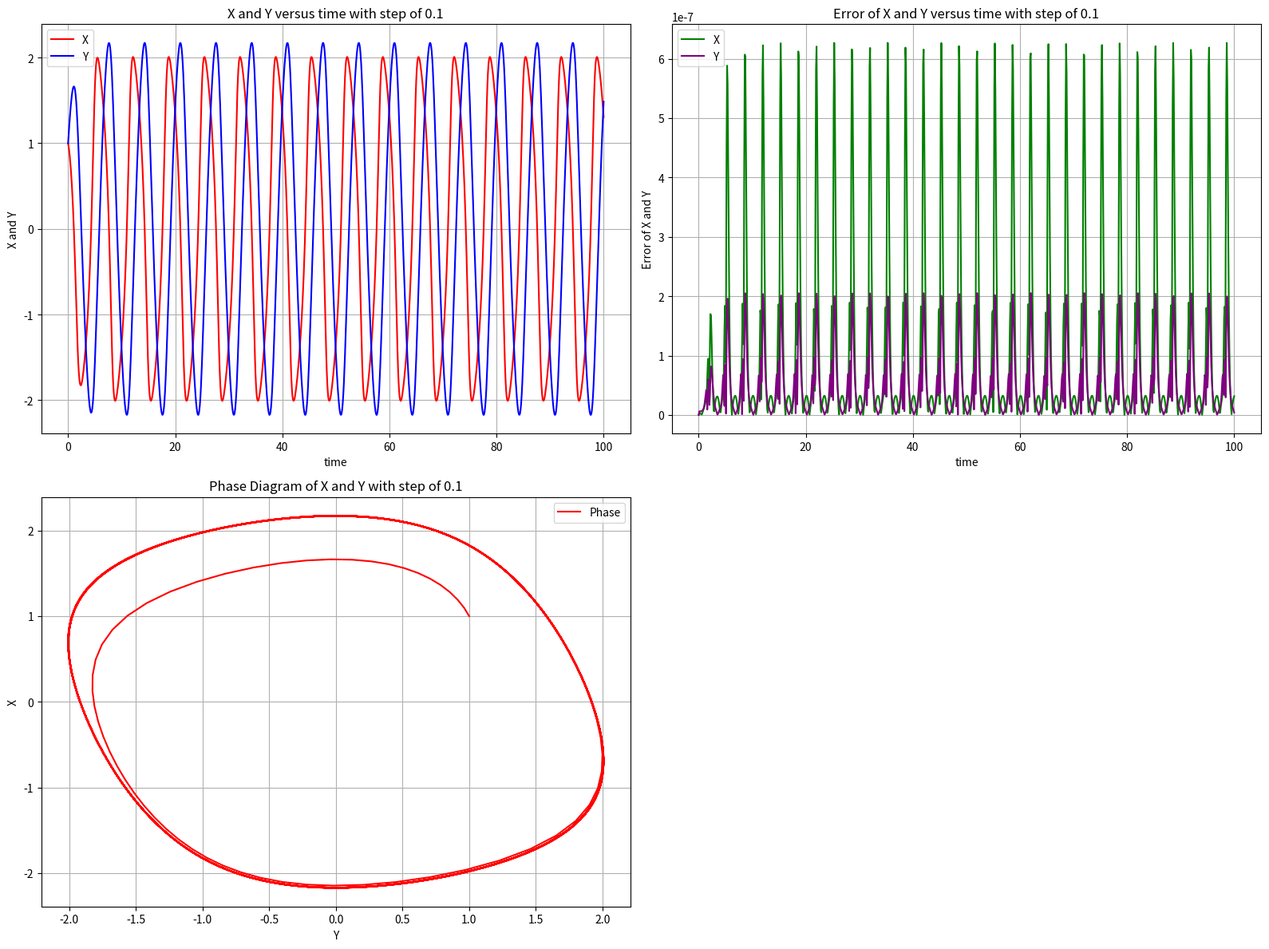
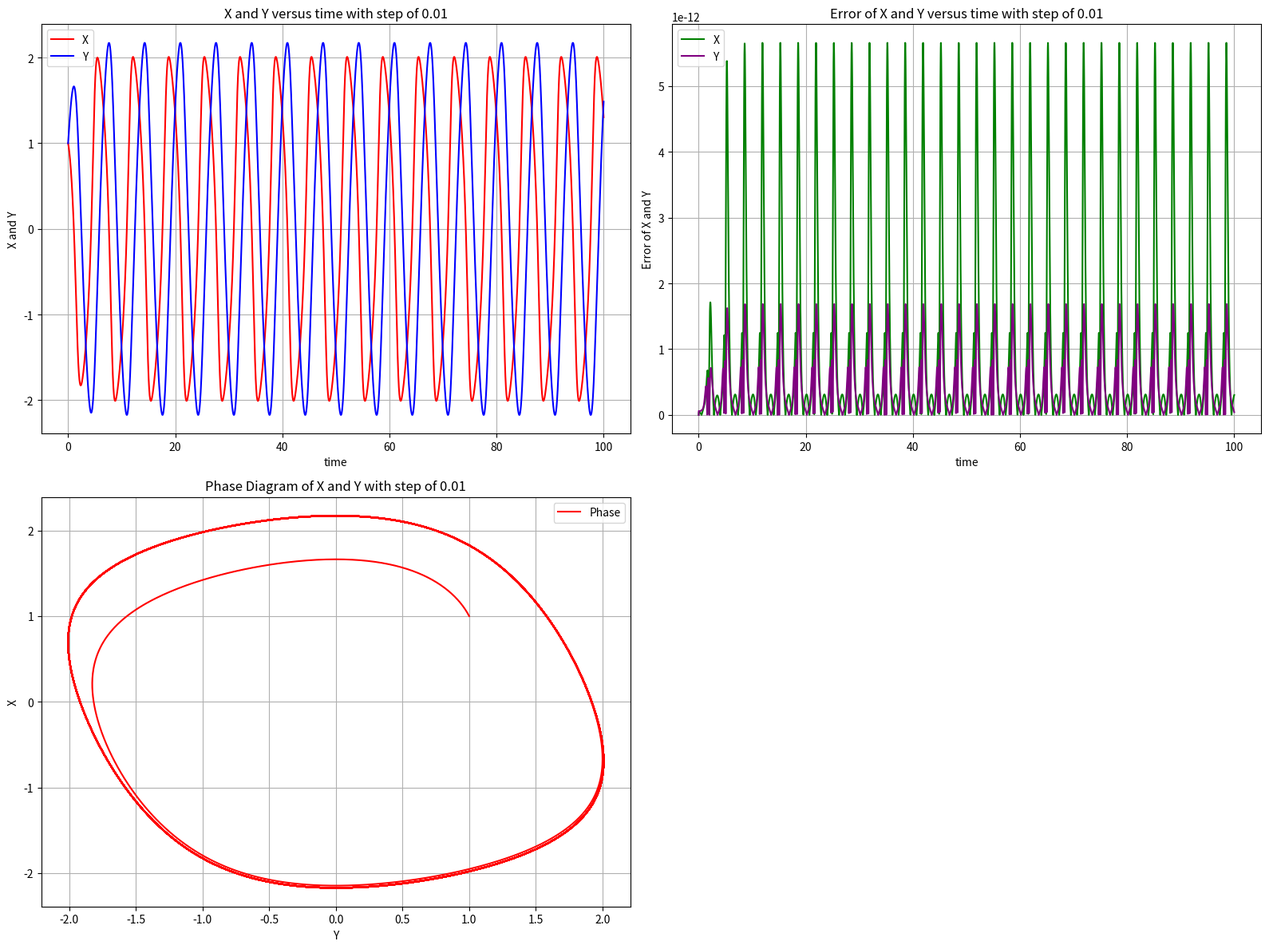
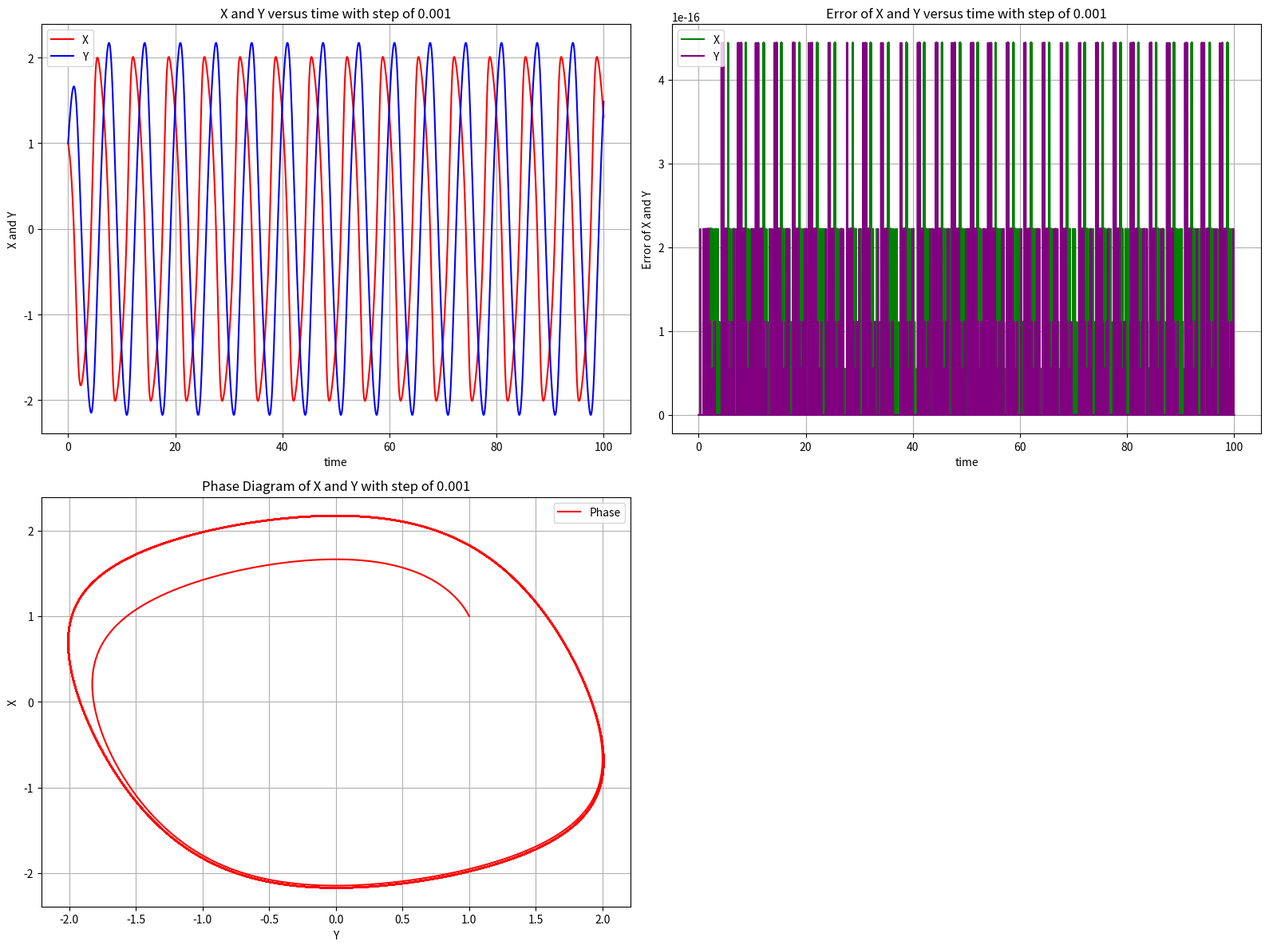

Source code (Python) for these figures, in order:
import numpy as np 
import matplotlib.pyplot as plt

def Func(t, var):
    return (var[0] - 1 / 3 * (var[0] ** 3) - var[1], var[0])

def RungeKutta(num, x_0 = 1, y_0 = 1):
    len = 100 / num
    t = np.linspace(0, 100, num + 1)
    var = [(x_0, y_0)]
    e = [(0, 0)]
    C = np.array([0, 1/5, 3/10, 4/5, 8/9, 1, 1])
    A = np.array([
        [0, 0, 0, 0, 0, 0, 0],
        [1/5, 0, 0, 0, 0, 0, 0],
        [3/40, 9/40, 0, 0, 0, 0, 0],
        [44/45, -56/15, 32/9, 0, 0, 0, 0],
        [19372/6561, -25360/2187, 64448/6561, -212/729, 0, 0, 0],
        [9017/3168, -355/33, 46732/5247, 49/176, -5103/18656, 0, 0],
        [35/384, 0, 500/1113, 125/192, -2187/6784, 11/84, 0]
    ])
    B5 = np.array([35/384, 0, 500/1113, 125/192, -2187/6784, 11/84, 0])
    B4 = np.array([5179/57600, 0, 7571/16695, 393/640, -92097/339200, 187/2100, 1/40])
    
    for i in range(num):
        k = np.array([
            [0, 0],
            [0, 0],
            [0, 0],
            [0, 0],
            [0, 0],
            [0, 0],
            [0, 0]
        ], dtype = float)
        for j in range(7):
            k[j] = Func(t[i] + len * C[j], var[i] + len * np.sum(k * np.expand_dims(A[j], axis = 1), axis = 0))
        
        new_var_4 = var[i] + len * np.sum(np.expand_dims(B4, axis = 1) * k, axis = 0)
        new_var_5 = var[i] + len * np.sum(np.expand_dims(B5, axis = 1) * k, axis = 0)
        e.append(np.abs(new_var_4 - new_var_5))
        var.append(new_var_5)

    var = np.array(var)
    e = np.array(e)
    return (len, t, var, e)

def Plot(len, t, var, e):
    fig, ax = plt.subplots(2, 2, figsize = (16, 12))
    
    ax[0, 0].plot(t, var[:, 0], color = 'red', label = 'X', ls = '-')
    ax[0, 0].plot(t, var[:, 1], color = 'blue', label = 'Y', ls = '-')
    ax[0, 0].set_title(f"X and Y versus time with step of {len}") 
    ax[0, 0].set_ylabel("X and Y")
    ax[0, 0].set_xlabel("time")
    ax[0, 0].grid(True)
    ax[0, 0].legend()

    ax[0, 1].plot(t, e[:, 0], color = 'green', label = 'X', ls = '-')
    ax[0, 1].plot(t, e[:, 1], color = 'purple', label = 'Y', ls = '-')
    ax[0, 1].set_title(f"Error of X and Y versus time with step of {len}") 
    ax[0, 1].set_ylabel("Error of X and Y")
    ax[0, 1].set_xlabel("time")
    ax[0, 1].grid(True)
    ax[0, 1].legend()

    ax[1, 0].plot(var[:, 0], var[:, 1], color = 'red', label = 'Phase')
    ax[1, 0].set_title(f"Phase Diagram of X and Y with step of {len}") 
    ax[1, 0].set_ylabel("X")
    ax[1, 0].set_xlabel("Y")
    ax[1, 0].grid(True)
    ax[1, 0].legend()

    ax[1, 1].axis('off')

    fig.tight_layout()
    plt.show()

def main():
    len, t, var, e = RungeKutta(1000)
    Plot(len, t, var, e)
    len, t, var, e = RungeKutta(10000)
    Plot(len, t, var, e)
    len, t, var, e = RungeKutta(100000)
    Plot(len, t, var, e)
    

if __name__ == "__main__":
    main()
